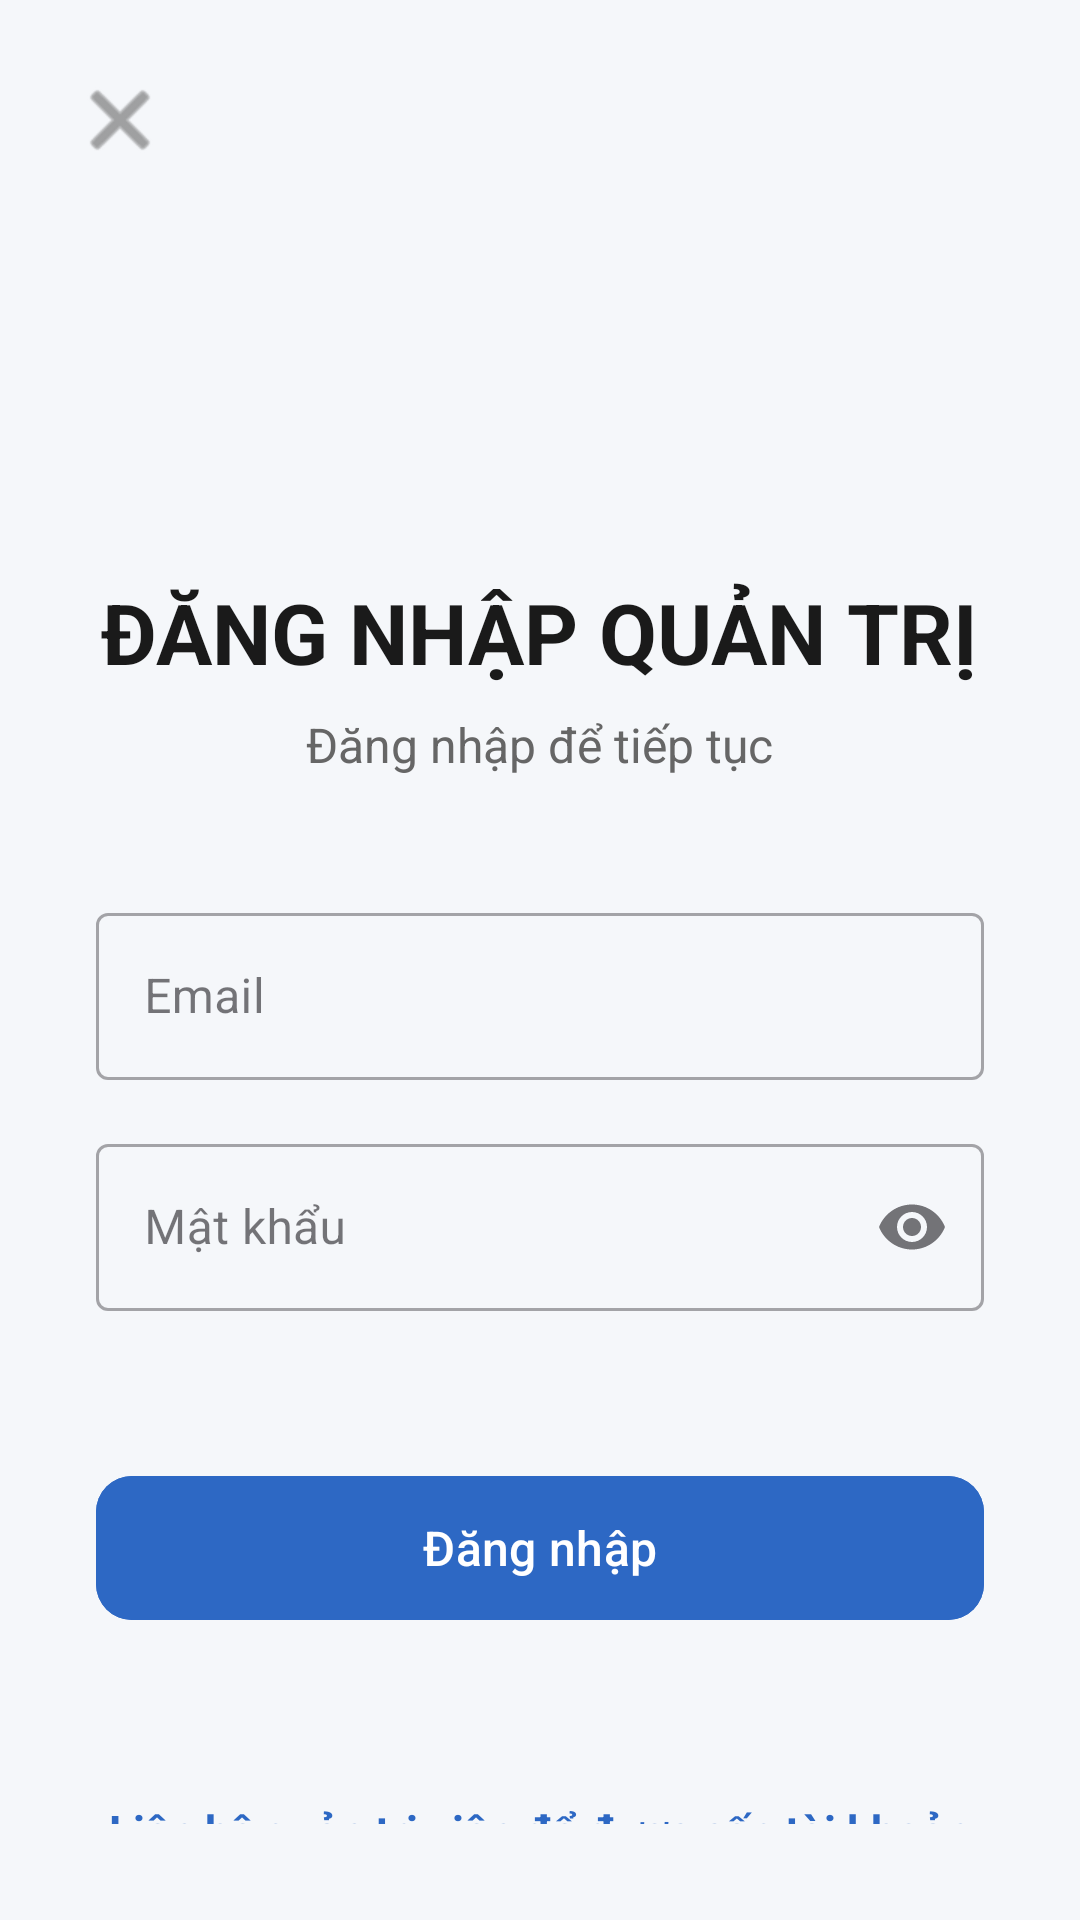

The Android layout XML behind this screen, and the referenced resources:
<!-- AndroidManifest.xml: application theme Theme.AppTapchikhoakhoc -->
<!-- res/layout/dialog_admin_login.xml -->
<?xml version="1.0" encoding="utf-8"?>
<RelativeLayout xmlns:android="http://schemas.android.com/apk/res/android"
    xmlns:app="http://schemas.android.com/apk/res-auto"
    android:id="@+id/rootLayout"
    android:layout_width="match_parent"
    android:layout_height="match_parent"
    android:background="#F5F7FA">

    
    <ImageButton
        android:id="@+id/btnBack"
        android:layout_width="48dp"
        android:layout_height="48dp"
        android:layout_margin="16dp"
        android:background="?attr/selectableItemBackgroundBorderless"
        android:contentDescription="Quay lại"
        android:src="@android:drawable/ic_menu_close_clear_cancel"
        app:tint="#666666" />

    
    <LinearLayout
        android:layout_width="match_parent"
        android:layout_height="match_parent"
        android:orientation="vertical"
        android:gravity="center"
        android:padding="32dp"
        android:layout_centerInParent="true">

        
        <ImageView
            android:layout_width="120dp"
            android:layout_height="120dp"
            android:src="@drawable/login"
            android:contentDescription="Logo"
            android:layout_marginBottom="40dp" />

        
        <TextView
            android:id="@+id/tvTitle"
            android:layout_width="wrap_content"
            android:layout_height="wrap_content"
            android:text="ĐĂNG NHẬP QUẢN TRỊ"
            android:textSize="28sp"
            android:textStyle="bold"
            android:textColor="#1A1A1A"
            android:layout_marginBottom="8dp"/>

        
        <TextView
            android:id="@+id/tvSubtitle"
            android:layout_width="wrap_content"
            android:layout_height="wrap_content"
            android:text="Đăng nhập để tiếp tục"
            android:textSize="16sp"
            android:textColor="#666666"
            android:layout_marginBottom="40dp"/>

        
        <com.google.android.material.textfield.TextInputLayout
            android:id="@+id/tilEmail"
            style="@style/Widget.MaterialComponents.TextInputLayout.OutlinedBox"
            android:layout_width="match_parent"
            android:layout_height="wrap_content"
            android:layout_marginBottom="16dp"
            android:hint="Email">

            <com.google.android.material.textfield.TextInputEditText
                android:id="@+id/edtEmail"
                android:layout_width="match_parent"
                android:layout_height="wrap_content"
                android:inputType="textEmailAddress"/>
        </com.google.android.material.textfield.TextInputLayout>

        
        <com.google.android.material.textfield.TextInputLayout
            android:id="@+id/tilPassword"
            style="@style/Widget.MaterialComponents.TextInputLayout.OutlinedBox"
            android:layout_width="match_parent"
            android:layout_height="wrap_content"
            android:layout_marginBottom="8dp"
            android:hint="Mật khẩu"
            app:endIconMode="password_toggle">

            <com.google.android.material.textfield.TextInputEditText
                android:id="@+id/edtPassword"
                android:layout_width="match_parent"
                android:layout_height="wrap_content"
                android:inputType="textPassword"/>
        </com.google.android.material.textfield.TextInputLayout>

        
        <TextView
            android:id="@+id/tvForgotPassword"
            android:layout_width="wrap_content"
            android:layout_height="wrap_content"
            android:layout_gravity="end"
            android:textColor="#2D68C4"
            android:textSize="14sp"
            android:textStyle="bold"
            android:layout_marginBottom="24dp"
            android:clickable="true"
            android:focusable="true"
            android:background="?attr/selectableItemBackgroundBorderless"/>

        
        <FrameLayout
            android:layout_width="match_parent"
            android:layout_height="56dp"
            android:layout_marginBottom="32dp">

            <com.google.android.material.button.MaterialButton
                android:id="@+id/btnLogin"
                android:layout_width="match_parent"
                android:layout_height="match_parent"
                android:text="Đăng nhập"
                android:textSize="16sp"
                android:textAllCaps="false"
                app:cornerRadius="12dp"
                android:backgroundTint="#2D68C4" />

            <com.google.android.material.progressindicator.CircularProgressIndicator
                android:id="@+id/progressLoading"
                android:layout_width="32dp"
                android:layout_height="32dp"
                android:layout_gravity="center"
                android:visibility="gone"
                app:indicatorColor="#FFFFFF"
                app:indicatorSize="36dp"
                app:trackThickness="4dp"/>
        </FrameLayout>

        
        <TextView
            android:id="@+id/tvContactAdmin"
            android:layout_width="wrap_content"
            android:layout_height="wrap_content"
            android:text="Liên hệ quản trị viên để được cấp tài khoản"
            android:textColor="#2D68C4"
            android:textSize="15sp"
            android:textStyle="bold"
            android:layout_gravity="center"
            android:layout_marginTop="24dp"
            android:clickable="true"
            android:focusable="true"
            android:background="?attr/selectableItemBackgroundBorderless"/>

    </LinearLayout>

</RelativeLayout>
<!-- resources referenced by this layout -->
<resources>
  <style name="Theme.AppTapchikhoakhoc" parent="Base.Theme.AppTapchikhoakhoc" />
  <style name="Base.Theme.AppTapchikhoakhoc" parent="Theme.Material3.DayNight.NoActionBar">
          
          
      </style>
</resources>
